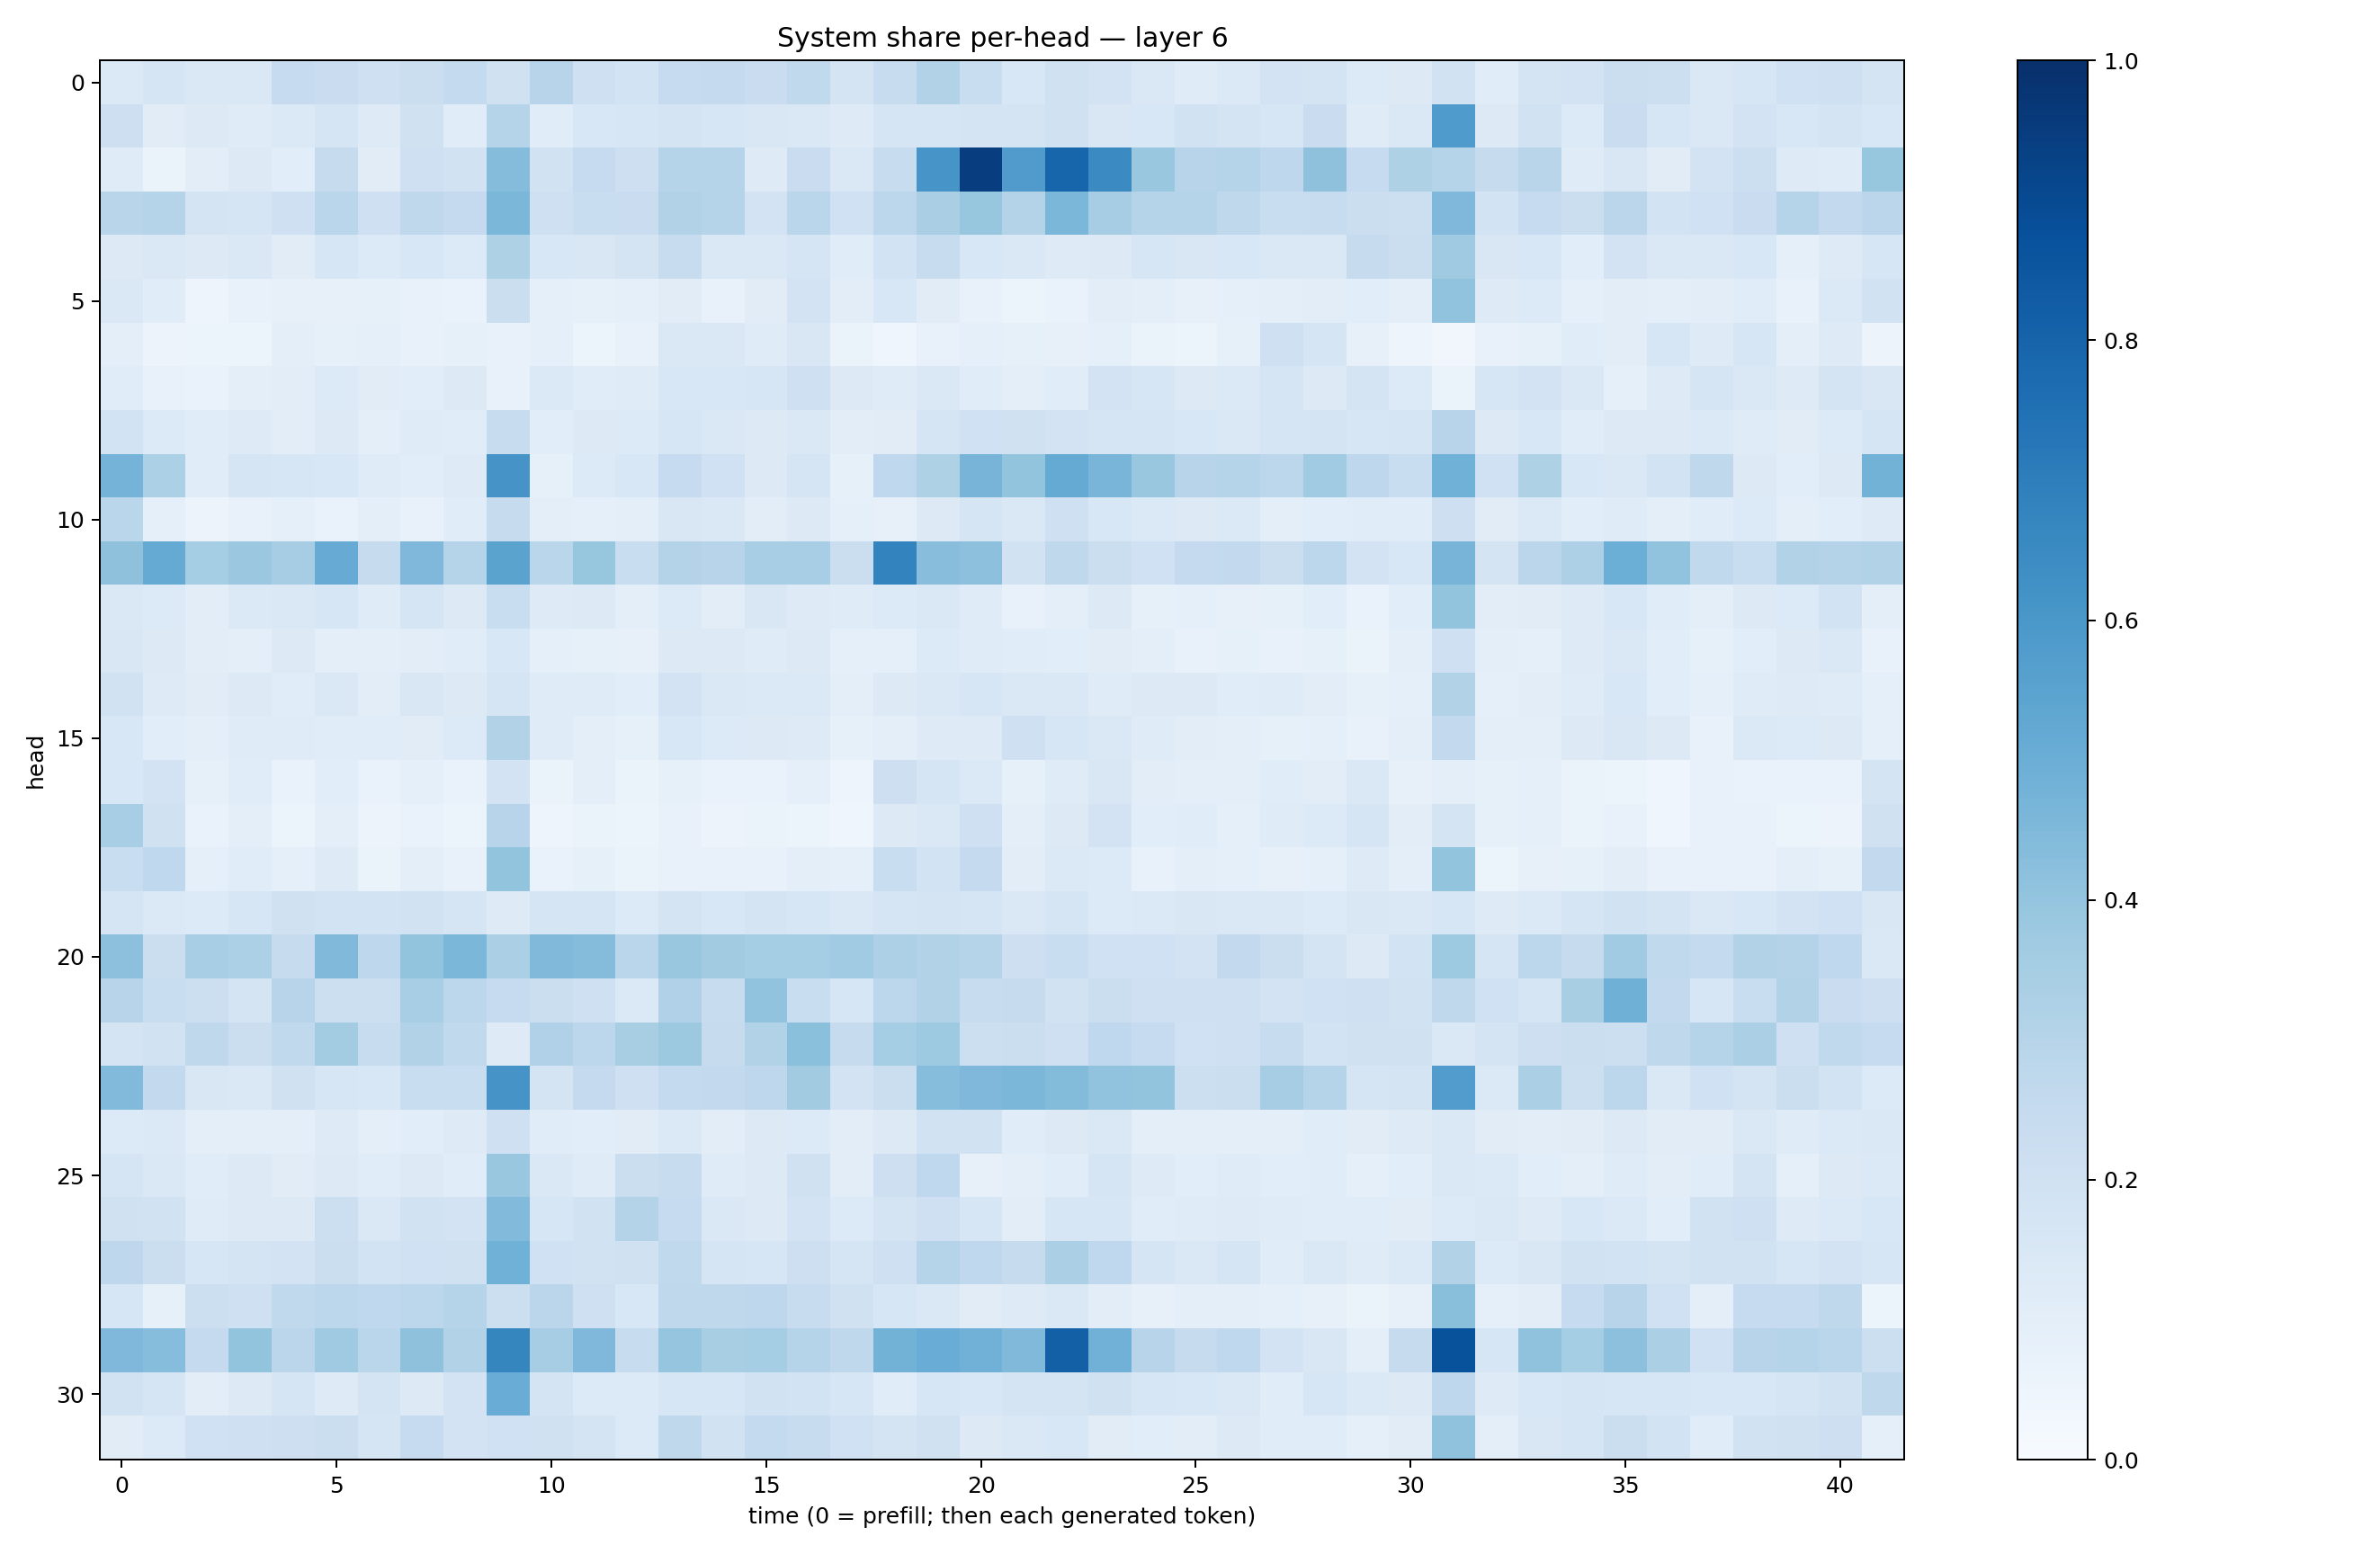

The table this chart was drawn from, first rows:
0.13800853, 0.16813673, 0.14745109, 0.1445693, 0.24925086, 0.23043212, 0.2077946, 0.22359394, 0.25708547, 0.1979879, 0.29482967, 0.20928963, 0.18529233, 0.24821322, 0.25366268, 0.22980274, 0.264543, 0.17188685, 0.24009654, 0.31108728, 0.2306374, 0.15516004, 0.19705507, 0.1825403
0.2147, 0.1112, 0.1272, 0.1196, 0.1382, 0.1664, 0.1246, 0.1967, 0.1143, 0.3045, 0.1143, 0.1551, 0.1613, 0.1732, 0.1603, 0.1512, 0.1464, 0.1215, 0.1682, 0.1696, 0.1738, 0.1765, 0.1957, 0.149
0.1204, 0.06411, 0.1052, 0.1269, 0.1091, 0.243, 0.1098, 0.2047, 0.1878, 0.4351, 0.188, 0.2484, 0.2122, 0.2973, 0.3041, 0.1221, 0.2269, 0.1439, 0.2381, 0.6063, 0.9426, 0.5808, 0.793, 0.6495
0.2911, 0.2999, 0.1781, 0.1713, 0.2073, 0.2858, 0.2066, 0.2706, 0.2517, 0.4585, 0.2066, 0.2323, 0.2282, 0.3136, 0.3001, 0.1832, 0.286, 0.2002, 0.2777, 0.3377, 0.3914, 0.3062, 0.4582, 0.3498
0.1309, 0.1448, 0.126, 0.1477, 0.1099, 0.1608, 0.1337, 0.1524, 0.1329, 0.3224, 0.1544, 0.1504, 0.1762, 0.2414, 0.1408, 0.1409, 0.1689, 0.1156, 0.1861, 0.2371, 0.1556, 0.1468, 0.1217, 0.1322
0.1428, 0.1164, 0.04972, 0.07464, 0.08179, 0.07816, 0.0842, 0.07731, 0.06873, 0.2214, 0.09274, 0.08264, 0.09288, 0.1123, 0.07751, 0.1097, 0.1816, 0.1043, 0.1557, 0.113, 0.07476, 0.05875, 0.06707, 0.1048
0.09647, 0.05825, 0.05958, 0.05203, 0.09811, 0.08494, 0.09024, 0.07034, 0.08489, 0.07233, 0.08945, 0.05933, 0.07037, 0.1417, 0.1431, 0.1188, 0.1494, 0.06591, 0.04247, 0.07151, 0.0879, 0.08518, 0.08071, 0.09038
0.1166, 0.07493, 0.0665, 0.09659, 0.1046, 0.1342, 0.1117, 0.1073, 0.1257, 0.07137, 0.1398, 0.1159, 0.118, 0.1534, 0.1547, 0.1629, 0.2042, 0.1263, 0.1177, 0.1424, 0.1138, 0.09991, 0.1158, 0.1818
0.1858, 0.136, 0.114, 0.1247, 0.1037, 0.1291, 0.09414, 0.1188, 0.1145, 0.2367, 0.1081, 0.1281, 0.1363, 0.1611, 0.1464, 0.129, 0.1473, 0.1023, 0.1112, 0.168, 0.2009, 0.1955, 0.1805, 0.1654
0.4764, 0.3289, 0.117, 0.1711, 0.1597, 0.1553, 0.1181, 0.1087, 0.1243, 0.6117, 0.08398, 0.1331, 0.1527, 0.2474, 0.1995, 0.1319, 0.1718, 0.08404, 0.269, 0.321, 0.4702, 0.399, 0.5195, 0.4649
0.2885, 0.09005, 0.05793, 0.07784, 0.09252, 0.06793, 0.0959, 0.07696, 0.1164, 0.2432, 0.09918, 0.09093, 0.1006, 0.1496, 0.1419, 0.103, 0.1326, 0.08688, 0.08018, 0.1305, 0.1664, 0.1483, 0.2037, 0.1537
0.4127, 0.5191, 0.3537, 0.3816, 0.3499, 0.508, 0.2437, 0.452, 0.3012, 0.5492, 0.2863, 0.3914, 0.2324, 0.306, 0.2963, 0.3438, 0.3447, 0.2198, 0.676, 0.429, 0.4146, 0.1935, 0.2725, 0.2189
0.142, 0.1342, 0.1053, 0.1406, 0.1457, 0.1587, 0.1191, 0.1678, 0.1306, 0.234, 0.1244, 0.1254, 0.0954, 0.136, 0.1032, 0.1497, 0.1248, 0.1179, 0.1361, 0.1456, 0.1175, 0.07768, 0.101, 0.1283
0.1503, 0.1258, 0.1051, 0.1007, 0.1303, 0.09804, 0.1005, 0.1051, 0.1165, 0.1542, 0.08968, 0.08457, 0.07997, 0.1314, 0.1326, 0.1197, 0.1255, 0.09214, 0.09347, 0.1339, 0.1205, 0.1143, 0.1092, 0.1108
0.1924, 0.1239, 0.1097, 0.1274, 0.1135, 0.1461, 0.1036, 0.1517, 0.1254, 0.168, 0.1202, 0.1195, 0.1079, 0.1799, 0.1459, 0.1383, 0.1368, 0.1011, 0.1303, 0.1417, 0.1569, 0.1442, 0.1427, 0.1179
0.1562, 0.109, 0.1002, 0.1205, 0.1191, 0.1163, 0.1143, 0.1128, 0.1335, 0.3158, 0.1174, 0.09589, 0.08416, 0.1526, 0.1356, 0.1275, 0.1247, 0.0855, 0.09872, 0.1249, 0.1242, 0.2048, 0.1635, 0.1436
0.1538, 0.1833, 0.08222, 0.1142, 0.0698, 0.1077, 0.06726, 0.09345, 0.06777, 0.1804, 0.06382, 0.09962, 0.06365, 0.08215, 0.06654, 0.06784, 0.09244, 0.04975, 0.2119, 0.1679, 0.1379, 0.08428, 0.1176, 0.149
0.3463, 0.1959, 0.06977, 0.09762, 0.05318, 0.09557, 0.0549, 0.06913, 0.05303, 0.2951, 0.04795, 0.0632, 0.05994, 0.07313, 0.05584, 0.06576, 0.06015, 0.04433, 0.1268, 0.1435, 0.21, 0.09962, 0.1306, 0.1825
0.2324, 0.2667, 0.09088, 0.1149, 0.08966, 0.1239, 0.06478, 0.09431, 0.07507, 0.4006, 0.06699, 0.08299, 0.06622, 0.07185, 0.07102, 0.07368, 0.09468, 0.08607, 0.2331, 0.1847, 0.2536, 0.102, 0.1399, 0.1361
0.1648, 0.1384, 0.1346, 0.1564, 0.1954, 0.1868, 0.1849, 0.1888, 0.1659, 0.1224, 0.1673, 0.1677, 0.1333, 0.1741, 0.1538, 0.1783, 0.1585, 0.1483, 0.1683, 0.1727, 0.1662, 0.1472, 0.1647, 0.1337
0.4146, 0.2265, 0.3477, 0.3298, 0.2432, 0.4471, 0.2768, 0.4005, 0.4586, 0.332, 0.4486, 0.4338, 0.2861, 0.3835, 0.3606, 0.3552, 0.3518, 0.366, 0.3267, 0.3095, 0.298, 0.2134, 0.2314, 0.2
0.2937, 0.233, 0.2184, 0.1774, 0.2963, 0.2182, 0.2151, 0.3456, 0.2776, 0.2462, 0.2208, 0.2058, 0.1388, 0.3202, 0.2392, 0.405, 0.2309, 0.1576, 0.281, 0.3141, 0.2386, 0.2448, 0.1937, 0.2227
0.1723, 0.1951, 0.2707, 0.2249, 0.2652, 0.3587, 0.236, 0.3126, 0.2626, 0.1236, 0.3179, 0.2796, 0.3428, 0.3775, 0.2426, 0.3098, 0.4204, 0.244, 0.3552, 0.3746, 0.2157, 0.2236, 0.2047, 0.2675
0.4445, 0.2603, 0.151, 0.1425, 0.199, 0.1575, 0.1538, 0.2308, 0.2314, 0.6117, 0.1751, 0.2507, 0.2095, 0.2557, 0.2585, 0.2756, 0.3626, 0.1823, 0.2257, 0.4318, 0.4508, 0.4587, 0.4391, 0.4055
0.1366, 0.1382, 0.09434, 0.09911, 0.1008, 0.1211, 0.09671, 0.1059, 0.1242, 0.2109, 0.1168, 0.1077, 0.1126, 0.1374, 0.1023, 0.1297, 0.1341, 0.1047, 0.132, 0.1913, 0.1901, 0.1144, 0.127, 0.1431
0.1706, 0.1413, 0.117, 0.1307, 0.1115, 0.1294, 0.1143, 0.1304, 0.1135, 0.3901, 0.1436, 0.1186, 0.2236, 0.2366, 0.1175, 0.1308, 0.1978, 0.102, 0.2121, 0.2657, 0.08029, 0.09379, 0.1169, 0.1704
0.1991, 0.1915, 0.1179, 0.1272, 0.1251, 0.218, 0.1431, 0.1898, 0.1816, 0.4418, 0.1585, 0.1933, 0.3054, 0.2479, 0.1473, 0.1312, 0.1825, 0.1341, 0.1768, 0.2057, 0.1615, 0.1027, 0.1581, 0.1608
0.277, 0.2223, 0.1638, 0.1724, 0.1827, 0.2218, 0.184, 0.1993, 0.1958, 0.4877, 0.2011, 0.1937, 0.1975, 0.2644, 0.1647, 0.1566, 0.2144, 0.1686, 0.2042, 0.2986, 0.2695, 0.2435, 0.3329, 0.2673
0.1627, 0.08421, 0.215, 0.2103, 0.2629, 0.2809, 0.2666, 0.2784, 0.297, 0.2154, 0.2837, 0.2074, 0.1548, 0.2729, 0.2696, 0.2743, 0.2355, 0.198, 0.1583, 0.1431, 0.111, 0.1224, 0.146, 0.1037
0.4518, 0.4328, 0.2524, 0.3991, 0.2816, 0.3697, 0.2858, 0.4112, 0.31, 0.6682, 0.348, 0.451, 0.2355, 0.3964, 0.3405, 0.3541, 0.3014, 0.273, 0.4769, 0.505, 0.4834, 0.4464, 0.8161, 0.4813
0.1884, 0.1657, 0.1038, 0.1296, 0.1683, 0.1214, 0.175, 0.1306, 0.1817, 0.5071, 0.1736, 0.1358, 0.1338, 0.1622, 0.1578, 0.1894, 0.1843, 0.1577, 0.117, 0.161, 0.1553, 0.1791, 0.1734, 0.1959
0.1094, 0.1357, 0.1994, 0.2062, 0.2115, 0.2195, 0.1689, 0.2497, 0.1822, 0.1999, 0.1987, 0.1749, 0.1355, 0.2712, 0.194, 0.2556, 0.2346, 0.2005, 0.1737, 0.1964, 0.1269, 0.1445, 0.1543, 0.1112
